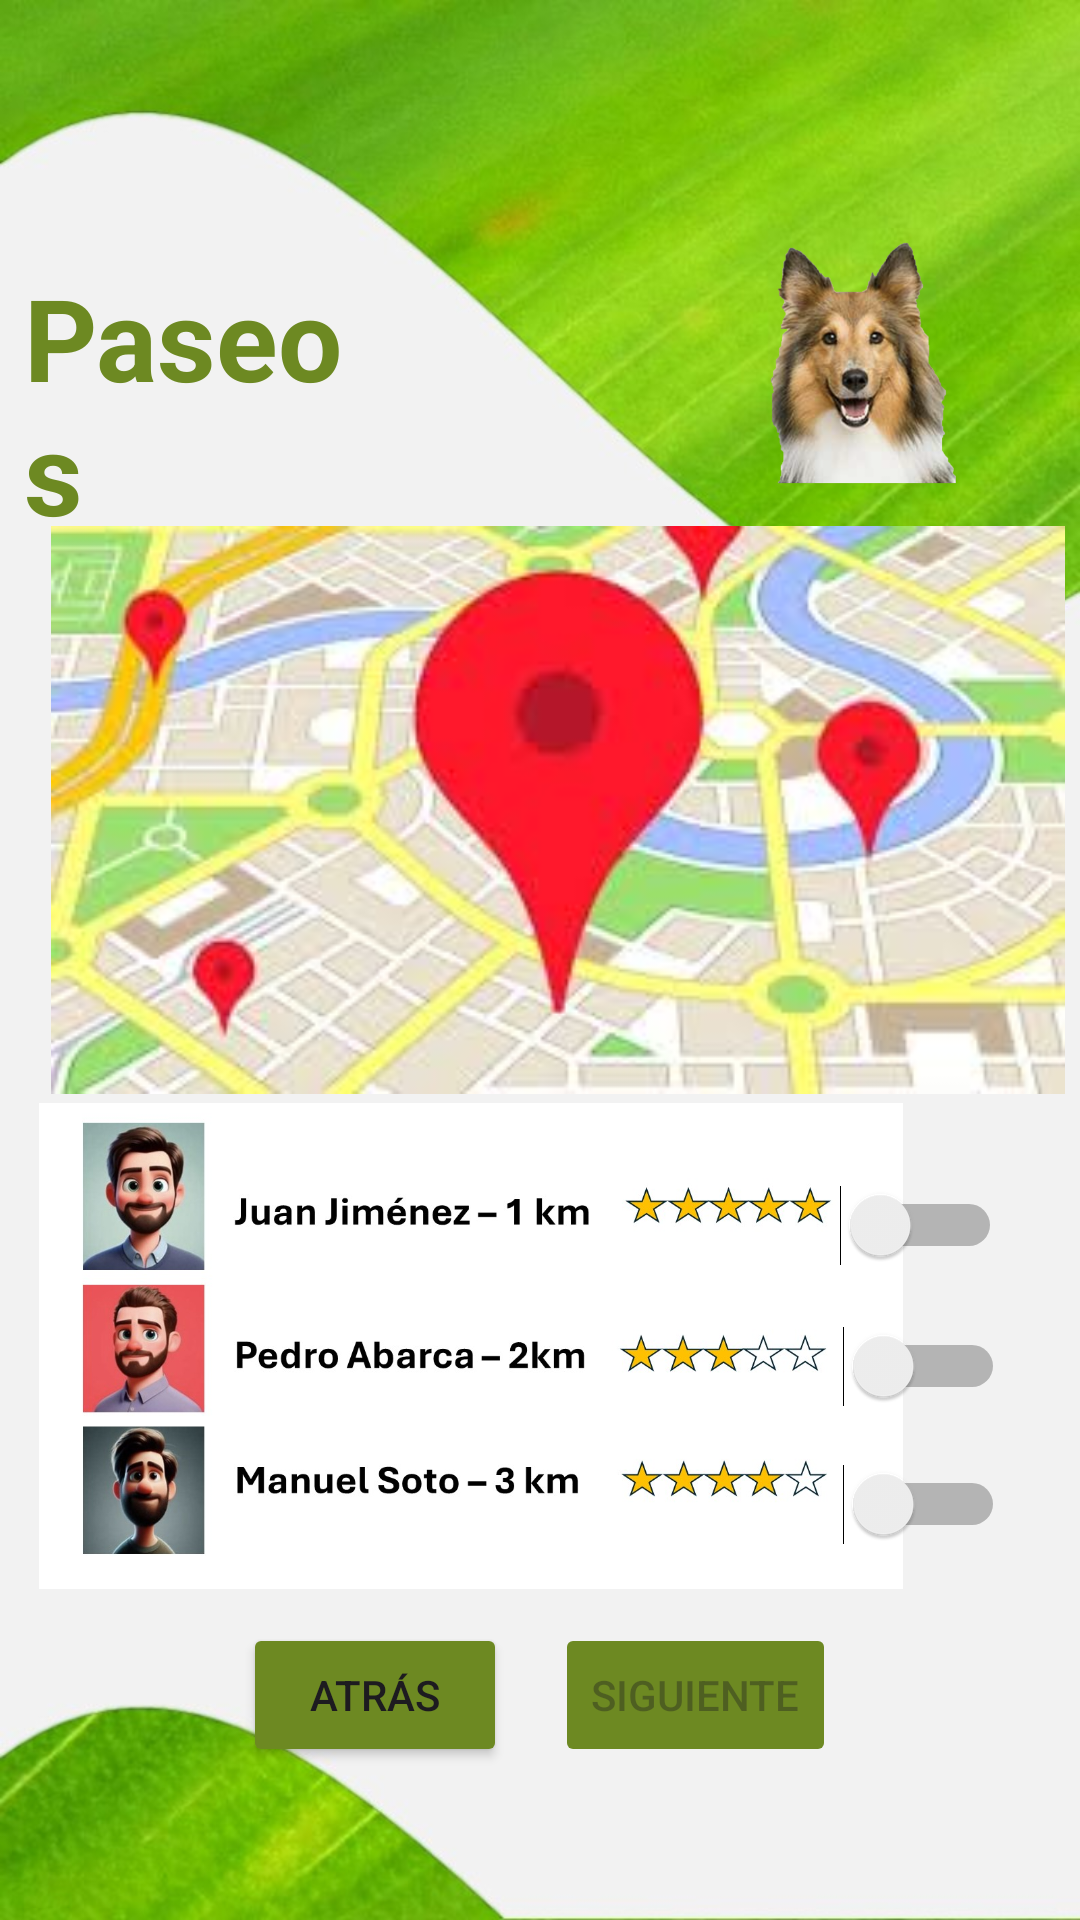

Layout XML and referenced resources for this Android screen:
<!-- AndroidManifest.xml: application theme Theme.Walkee -->
<!-- res/layout/activity_solicitud_paseos_dueno.xml -->
<?xml version="1.0" encoding="utf-8"?>
<RelativeLayout xmlns:android="http://schemas.android.com/apk/res/android"
    xmlns:app="http://schemas.android.com/apk/res-auto"
    xmlns:tools="http://schemas.android.com/tools"
    android:layout_width="match_parent"
    android:layout_height="match_parent"
    android:background="@drawable/fondo2">

    

    

    

    <TextView
        android:id="@+id/textViewTitle2"
        android:layout_width="153dp"
        android:layout_height="wrap_content"
        android:layout_alignParentStart="true"
        android:layout_alignParentTop="true"
        android:layout_alignParentEnd="true"
        android:layout_centerInParent="true"
        android:layout_marginStart="8dp"
        android:layout_marginTop="87dp"
        android:layout_marginEnd="233dp"
        android:text="Paseos"
        android:textColor="@color/green"
        android:textSize="38dp"
        android:textStyle="bold" />

    <TextView
        android:id="@+id/textViewTitle4"
        android:layout_width="388dp"
        android:layout_height="53dp"
        android:layout_alignParentStart="true"
        android:layout_alignParentTop="true"
        android:layout_alignParentEnd="true"
        android:layout_centerInParent="true"
        android:layout_marginStart="22dp"
        android:layout_marginTop="411dp"
        android:layout_marginEnd="0dp"
        android:text="Lista de Paseadores Cercanos"
        android:textColor="@color/green"
        android:textSize="25sp"
        android:textStyle="bold" />

    <LinearLayout
        android:layout_width="match_parent"
        android:layout_height="wrap_content"
        android:layout_alignParentBottom="true"
        android:layout_marginBottom="51dp"
        android:gravity="center"
        android:orientation="horizontal">

        <Button
            android:id="@+id/buttonBack"
            android:layout_width="wrap_content"
            android:layout_height="wrap_content"
            android:layout_marginEnd="8dp"
            android:backgroundTint="@color/green"
            android:text="Atrás" />

        <Button
            android:id="@+id/buttonNext"
            android:layout_width="wrap_content"
            android:layout_height="wrap_content"
            android:layout_marginStart="8dp"
            android:backgroundTint="@color/green"
            android:enabled="false"
            android:text="Siguiente" />

    </LinearLayout>

    <ImageView
        android:id="@+id/imageView8"
        android:layout_width="339dp"
        android:layout_height="171dp"
        android:layout_alignParentStart="true"
        android:layout_alignParentEnd="true"
        android:layout_alignParentBottom="true"
        android:layout_marginStart="13dp"
        android:layout_marginEnd="59dp"
        android:layout_marginBottom="106dp"
        app:srcCompat="@drawable/listapaseadores" />

    <ImageView
        android:id="@+id/imageView10"
        android:layout_width="389dp"
        android:layout_height="214dp"
        android:layout_alignParentStart="true"
        android:layout_alignParentEnd="true"
        android:layout_alignParentBottom="true"
        android:layout_marginStart="17dp"
        android:layout_marginEnd="5dp"
        android:layout_marginBottom="263dp"
        app:srcCompat="@drawable/geolocalizacion1" />

    <Switch
        android:id="@+id/switch1"
        android:layout_width="wrap_content"
        android:layout_height="wrap_content"
        android:layout_alignParentEnd="true"
        android:layout_alignParentBottom="true"
        android:layout_marginEnd="25dp"
        android:layout_marginBottom="125dp"
        android:text="" />

    <Switch
        android:id="@+id/switch3"
        android:layout_width="wrap_content"
        android:layout_height="wrap_content"
        android:layout_alignParentEnd="true"
        android:layout_alignParentBottom="true"
        android:layout_marginEnd="26dp"
        android:layout_marginBottom="218dp"
        android:text="" />

    <Switch
        android:id="@+id/switch2"
        android:layout_width="wrap_content"
        android:layout_height="wrap_content"
        android:layout_alignParentEnd="true"
        android:layout_alignParentBottom="true"
        android:layout_marginEnd="25dp"
        android:layout_marginBottom="171dp"
        android:text="" />

    <ImageView
        android:id="@+id/imageView11"
        android:layout_width="154dp"
        android:layout_height="wrap_content"
        android:layout_alignParentStart="true"
        android:layout_alignParentTop="true"
        android:layout_alignParentEnd="true"
        android:layout_alignParentBottom="true"
        android:layout_marginStart="237dp"
        android:layout_marginTop="74dp"
        android:layout_marginEnd="22dp"
        android:layout_marginBottom="478dp"
        app:srcCompat="@drawable/perro1" />

</RelativeLayout>
<!-- resources referenced by this layout -->
<resources>
  <color name="green">#6d8922</color>
  <!-- drawable fondo2: jpg bitmap (drawable, 49503 bytes) -->
  <!-- drawable geolocalizacion1: jpeg bitmap (drawable, 10448 bytes) -->
  <!-- drawable listapaseadores: jpg bitmap (drawable, 90695 bytes) -->
  <!-- drawable perro1: png bitmap (drawable, 192458 bytes) -->
  <style name="Theme.Walkee" parent="Base.Theme.Walkee" />
  <style name="Base.Theme.Walkee" parent="Theme.Material3.DayNight.NoActionBar">
          
          
      </style>
</resources>
